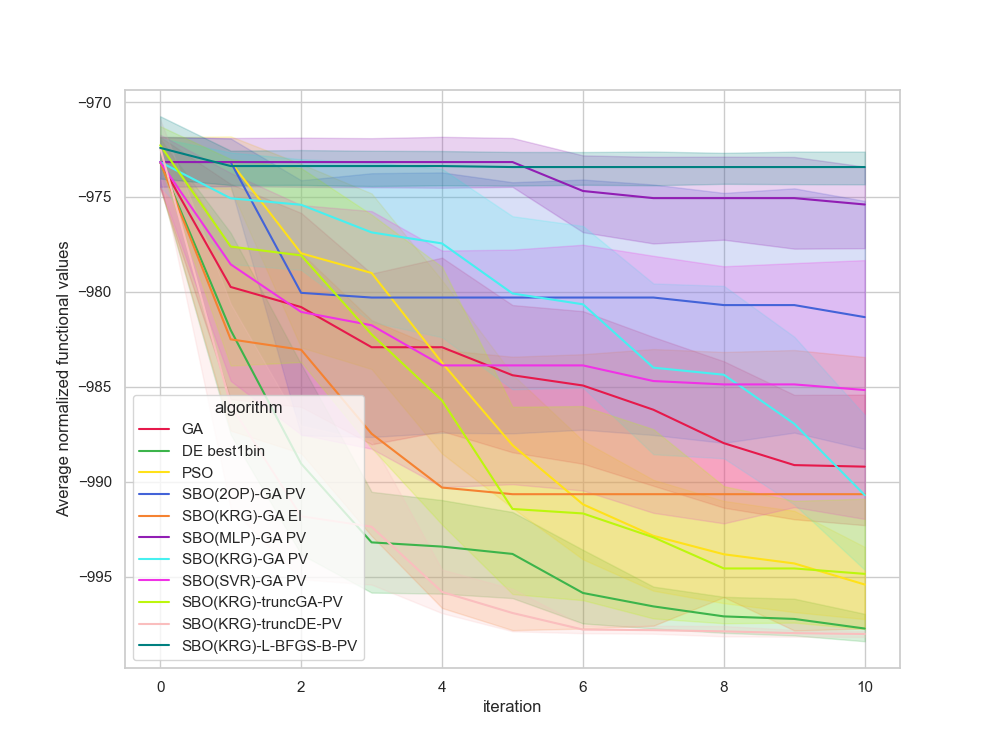

Source data for this figure (header and first rows):
, Unnamed: 0, value, iteration, algorithm, replicate
0, 0.0, -977, 0, GA, 0
1, 1.0, -977, 1, GA, 0
2, 2.0, -977, 2, GA, 0
3, 3.0, -977, 3, GA, 0
4, 4.0, -977, 4, GA, 0
5, 5.0, -978.5, 5, GA, 0
6, 6.0, -978.5, 6, GA, 0
7, 7.0, -978.5, 7, GA, 0
8, 8.0, -978.5, 8, GA, 0
9, 9.0, -980.3, 9, GA, 0
10, 10.0, -980.3, 10, GA, 0
11, 11.0, -973.3, 0, GA, 1
12, 12.0, -973.3, 1, GA, 1
13, 13.0, -977.9, 2, GA, 1
14, 14.0, -981, 3, GA, 1
15, 15.0, -981, 4, GA, 1
16, 16.0, -981, 5, GA, 1
17, 17.0, -981, 6, GA, 1
18, 18.0, -981, 7, GA, 1
19, 19.0, -981, 8, GA, 1
20, 20.0, -990.8, 9, GA, 1
21, 21.0, -990.8, 10, GA, 1
22, 22.0, -973.4, 0, GA, 2
23, 23.0, -973.4, 1, GA, 2
24, 24.0, -979.4, 2, GA, 2
25, 25.0, -979.4, 3, GA, 2
26, 26.0, -979.4, 4, GA, 2
27, 27.0, -979.4, 5, GA, 2
28, 28.0, -979.4, 6, GA, 2
29, 29.0, -979.4, 7, GA, 2
30, 30.0, -989.6, 8, GA, 2
31, 31.0, -989.6, 9, GA, 2
32, 32.0, -989.6, 10, GA, 2
33, 33.0, -974.4, 0, GA, 3
34, 34.0, -974.4, 1, GA, 3
35, 35.0, -974.4, 2, GA, 3
36, 36.0, -974.4, 3, GA, 3
37, 37.0, -974.4, 4, GA, 3
38, 38.0, -979.2, 5, GA, 3
39, 39.0, -979.2, 6, GA, 3
40, 40.0, -992, 7, GA, 3
41, 41.0, -992, 8, GA, 3
42, 42.0, -992, 9, GA, 3
43, 43.0, -992, 10, GA, 3
44, 44.0, -975.8, 0, GA, 4
45, 45.0, -993.4, 1, GA, 4
46, 46.0, -993.4, 2, GA, 4
47, 47.0, -993.4, 3, GA, 4
48, 48.0, -993.4, 4, GA, 4
49, 49.0, -993.4, 5, GA, 4
50, 50.0, -993.4, 6, GA, 4
51, 51.0, -993.4, 7, GA, 4
52, 52.0, -993.4, 8, GA, 4
53, 53.0, -993.4, 9, GA, 4
54, 54.0, -993.4, 10, GA, 4
55, 55.0, -971.5, 0, GA, 5
56, 56.0, -992.5, 1, GA, 5
57, 57.0, -992.5, 2, GA, 5
58, 58.0, -992.5, 3, GA, 5
59, 59.0, -992.5, 4, GA, 5
... 1,150 more rows
